Run: headless pygame with SDL's dummy video driver; simulated clock (each Clock.tick advances the game by its frame time, no real sleeping); random seed 0; keys injected as events and as key.get_pressed() state; no mouse input.
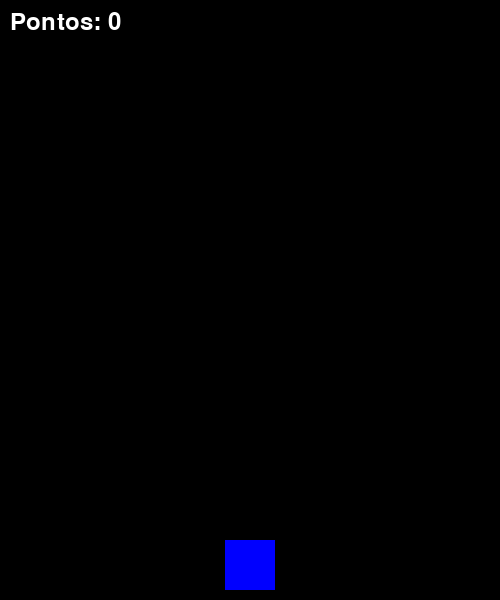
Frame 1 of 4 · flips 1–60 · no input
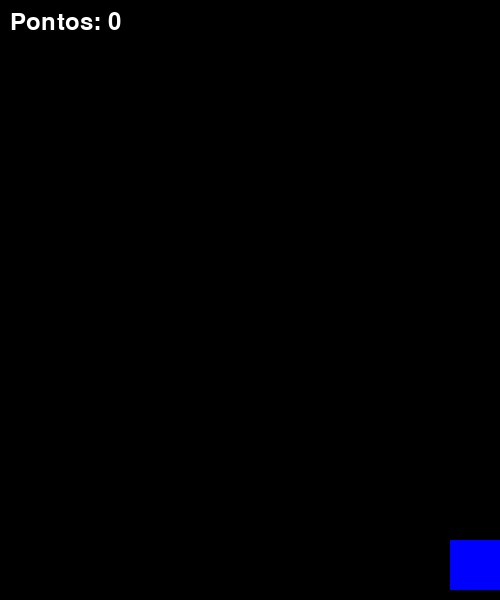
Frame 2 of 4 · flips 61–180 · tapped SPACE, RETURN · held RIGHT (→), D
Frame 3 of 4 · flips 181–300 · held DOWN (↓), S · screen unchanged from frame 2, image omitted
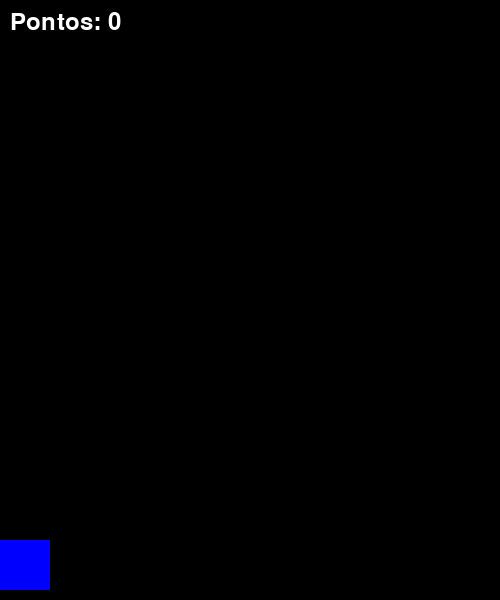
Frame 4 of 4 · flips 301–420 · held LEFT (←), A, UP (↑), W

The pygame program that drew these frames:

import pygame
import random
import sys

# Inicialização do pygame
pygame.init()

# Configurações da tela
LARGURA, ALTURA = 500, 600
TELA = pygame.display.set_mode((LARGURA, ALTURA))
pygame.display.set_caption("Desvio de Obstáculos")

# Cores
BRANCO = (255, 255, 255)
PRETO = (0, 0, 0)
VERMELHO = (255, 0, 0)
AZUL = (0, 0, 255)

# Configurações do jogador
jogador_largura, jogador_altura = 50, 50
jogador_x = LARGURA // 2 - jogador_largura // 2
jogador_y = ALTURA - jogador_altura - 10
velocidade_jogador = 15

# Configurações dos obstáculos
obstaculos = []
velocidade_obstaculo = 8
intervalo_obstaculo = 1000  # 1 segundo

# Configuração de pontuação
pontuacao = 0
fonte = pygame.font.Font(None, 36)

# Relógio e temporizador
relogio = pygame.time.Clock()
pygame.time.set_timer(pygame.USEREVENT, intervalo_obstaculo)

# Função principal do jogo
def jogo():
    global jogador_x, pontuacao
    rodando = True
    while rodando:
        TELA.fill(PRETO)

        # Eventos
        for evento in pygame.event.get():
            if evento.type == pygame.QUIT:
                rodando = False
                pygame.quit()
                sys.exit()
            elif evento.type == pygame.USEREVENT:
                # Criar novo obstáculo em posição aleatória
                x_aleatorio = random.randint(0, LARGURA - jogador_largura)
                obstaculos.append(pygame.Rect(x_aleatorio, -jogador_altura, jogador_largura, jogador_altura))

        # Movimento do jogador
        teclas = pygame.key.get_pressed()
        if teclas[pygame.K_LEFT] and jogador_x > 0:
            jogador_x -= velocidade_jogador
        if teclas[pygame.K_RIGHT] and jogador_x < LARGURA - jogador_largura:
            jogador_x += velocidade_jogador

        # Movimentos dos obstáculos
        for obstaculo in obstaculos[:]:
            obstaculo.y += velocidade_obstaculo
            if obstaculo.colliderect(pygame.Rect(jogador_x, jogador_y, jogador_largura, jogador_altura)):
                print("Fim de jogo!")
                rodando = False
            if obstaculo.y > ALTURA:
                obstaculos.remove(obstaculo)
                pontuacao += 1

        # Desenhar jogador e obstáculos
        pygame.draw.rect(TELA, AZUL, (jogador_x, jogador_y, jogador_largura, jogador_altura))
        for obstaculo in obstaculos:
            pygame.draw.rect(TELA, VERMELHO, obstaculo)

        # Desenhar pontuação
        texto_pontuacao = fonte.render(f"Pontos: {pontuacao}", True, BRANCO)
        TELA.blit(texto_pontuacao, (10, 10))

        # Atualizar a tela e o relógio
        pygame.display.flip()
        relogio.tick(30)

# Executar o jogo
if __name__ == "__main__":
    jogo()
